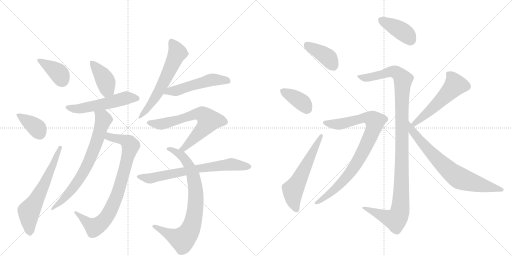
t = 0.00 s
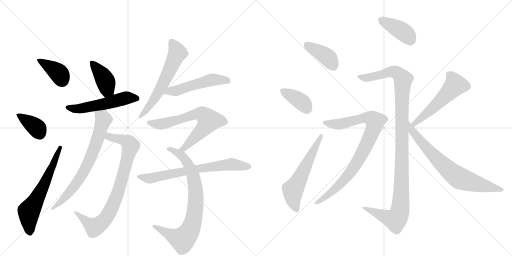
t = 2.99 s
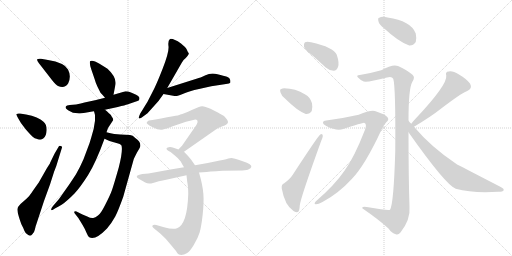
t = 5.97 s
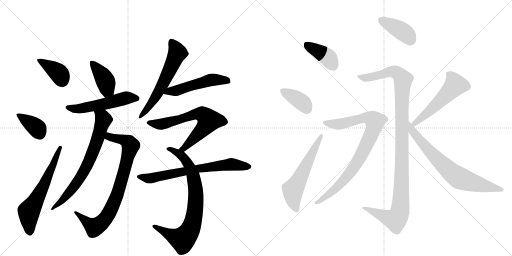
t = 8.96 s
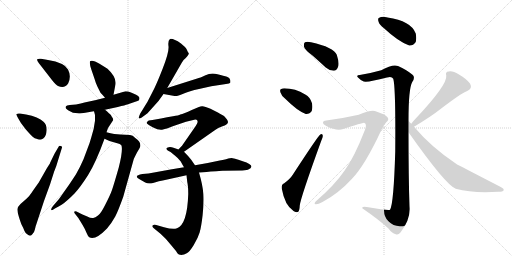
t = 11.95 s
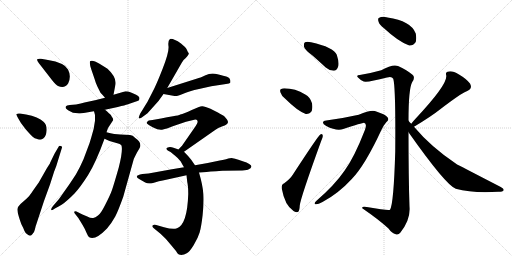
t = 14.93 s

The animated SVG that drew these frames (rendered in a browser with its animation timeline set to each time). Animation: 20 CSS @keyframes rules; one cycle of 14.93 s.

<svg version="1.1" viewBox="0 0 2048 1024" xmlns="http://www.w3.org/2000/svg">
  <g stroke="lightgray" stroke-dasharray="1,1" stroke-width="1" transform="scale(4, 4)">
    <line x1="0" y1="0" x2="256" y2="256"></line>
    <line x1="256" y1="0" x2="0" y2="256"></line>
    <line x1="128" y1="0" x2="128" y2="256"></line>
    <line x1="0" y1="128" x2="256" y2="128"></line>
    <line x1="256" y1="0" x2="512" y2="256"></line>
    <line x1="512" y1="0" x2="256" y2="256"></line>
    <line x1="384" y1="0" x2="384" y2="256"></line>
    <line x1="256" y1="128" x2="512" y2="128"></line>
  </g>
<g transform="scale(1, -1) translate(0, -850)">
   <style type="text/css">
    @keyframes keyframes0 {
      from {
       stroke: black;
       stroke-dashoffset: 382;
       stroke-width: 128;
       }
       55% {
       animation-timing-function: step-end;
       stroke: black;
       stroke-dashoffset: 0;
       stroke-width: 128;
       }
       to {
       stroke: black;
       stroke-width: 1024;
       }
       }
       #make-me-a-hanzi-animation-0 {
         animation: keyframes0 0.560872s both;
         animation-delay: 0.000000s;
         animation-timing-function: linear;
       }
    @keyframes keyframes1 {
      from {
       stroke: black;
       stroke-dashoffset: 372;
       stroke-width: 128;
       }
       55% {
       animation-timing-function: step-end;
       stroke: black;
       stroke-dashoffset: 0;
       stroke-width: 128;
       }
       to {
       stroke: black;
       stroke-width: 1024;
       }
       }
       #make-me-a-hanzi-animation-1 {
         animation: keyframes1 0.552734s both;
         animation-delay: 0.560872s;
         animation-timing-function: linear;
       }
    @keyframes keyframes2 {
      from {
       stroke: black;
       stroke-dashoffset: 628;
       stroke-width: 128;
       }
       67% {
       animation-timing-function: step-end;
       stroke: black;
       stroke-dashoffset: 0;
       stroke-width: 128;
       }
       to {
       stroke: black;
       stroke-width: 1024;
       }
       }
       #make-me-a-hanzi-animation-2 {
         animation: keyframes2 0.761068s both;
         animation-delay: 1.113607s;
         animation-timing-function: linear;
       }
    @keyframes keyframes3 {
      from {
       stroke: black;
       stroke-dashoffset: 406;
       stroke-width: 128;
       }
       57% {
       animation-timing-function: step-end;
       stroke: black;
       stroke-dashoffset: 0;
       stroke-width: 128;
       }
       to {
       stroke: black;
       stroke-width: 1024;
       }
       }
       #make-me-a-hanzi-animation-3 {
         animation: keyframes3 0.580404s both;
         animation-delay: 1.874674s;
         animation-timing-function: linear;
       }
    @keyframes keyframes4 {
      from {
       stroke: black;
       stroke-dashoffset: 543;
       stroke-width: 128;
       }
       64% {
       animation-timing-function: step-end;
       stroke: black;
       stroke-dashoffset: 0;
       stroke-width: 128;
       }
       to {
       stroke: black;
       stroke-width: 1024;
       }
       }
       #make-me-a-hanzi-animation-4 {
         animation: keyframes4 0.691895s both;
         animation-delay: 2.455078s;
         animation-timing-function: linear;
       }
    @keyframes keyframes5 {
      from {
       stroke: black;
       stroke-dashoffset: 824;
       stroke-width: 128;
       }
       73% {
       animation-timing-function: step-end;
       stroke: black;
       stroke-dashoffset: 0;
       stroke-width: 128;
       }
       to {
       stroke: black;
       stroke-width: 1024;
       }
       }
       #make-me-a-hanzi-animation-5 {
         animation: keyframes5 0.920573s both;
         animation-delay: 3.146973s;
         animation-timing-function: linear;
       }
    @keyframes keyframes6 {
      from {
       stroke: black;
       stroke-dashoffset: 718;
       stroke-width: 128;
       }
       70% {
       animation-timing-function: step-end;
       stroke: black;
       stroke-dashoffset: 0;
       stroke-width: 128;
       }
       to {
       stroke: black;
       stroke-width: 1024;
       }
       }
       #make-me-a-hanzi-animation-6 {
         animation: keyframes6 0.834310s both;
         animation-delay: 4.067546s;
         animation-timing-function: linear;
       }
    @keyframes keyframes7 {
      from {
       stroke: black;
       stroke-dashoffset: 607;
       stroke-width: 128;
       }
       66% {
       animation-timing-function: step-end;
       stroke: black;
       stroke-dashoffset: 0;
       stroke-width: 128;
       }
       to {
       stroke: black;
       stroke-width: 1024;
       }
       }
       #make-me-a-hanzi-animation-7 {
         animation: keyframes7 0.743978s both;
         animation-delay: 4.901855s;
         animation-timing-function: linear;
       }
    @keyframes keyframes8 {
      from {
       stroke: black;
       stroke-dashoffset: 516;
       stroke-width: 128;
       }
       63% {
       animation-timing-function: step-end;
       stroke: black;
       stroke-dashoffset: 0;
       stroke-width: 128;
       }
       to {
       stroke: black;
       stroke-width: 1024;
       }
       }
       #make-me-a-hanzi-animation-8 {
         animation: keyframes8 0.669922s both;
         animation-delay: 5.645833s;
         animation-timing-function: linear;
       }
    @keyframes keyframes9 {
      from {
       stroke: black;
       stroke-dashoffset: 680;
       stroke-width: 128;
       }
       69% {
       animation-timing-function: step-end;
       stroke: black;
       stroke-dashoffset: 0;
       stroke-width: 128;
       }
       to {
       stroke: black;
       stroke-width: 1024;
       }
       }
       #make-me-a-hanzi-animation-9 {
         animation: keyframes9 0.803385s both;
         animation-delay: 6.315755s;
         animation-timing-function: linear;
       }
    @keyframes keyframes10 {
      from {
       stroke: black;
       stroke-dashoffset: 802;
       stroke-width: 128;
       }
       72% {
       animation-timing-function: step-end;
       stroke: black;
       stroke-dashoffset: 0;
       stroke-width: 128;
       }
       to {
       stroke: black;
       stroke-width: 1024;
       }
       }
       #make-me-a-hanzi-animation-10 {
         animation: keyframes10 0.902669s both;
         animation-delay: 7.119141s;
         animation-timing-function: linear;
       }
    @keyframes keyframes11 {
      from {
       stroke: black;
       stroke-dashoffset: 696;
       stroke-width: 128;
       }
       69% {
       animation-timing-function: step-end;
       stroke: black;
       stroke-dashoffset: 0;
       stroke-width: 128;
       }
       to {
       stroke: black;
       stroke-width: 1024;
       }
       }
       #make-me-a-hanzi-animation-11 {
         animation: keyframes11 0.816406s both;
         animation-delay: 8.021810s;
         animation-timing-function: linear;
       }
    @keyframes keyframes12 {
      from {
       stroke: black;
       stroke-dashoffset: 395;
       stroke-width: 128;
       }
       56% {
       animation-timing-function: step-end;
       stroke: black;
       stroke-dashoffset: 0;
       stroke-width: 128;
       }
       to {
       stroke: black;
       stroke-width: 1024;
       }
       }
       #make-me-a-hanzi-animation-12 {
         animation: keyframes12 0.571452s both;
         animation-delay: 8.838216s;
         animation-timing-function: linear;
       }
    @keyframes keyframes13 {
      from {
       stroke: black;
       stroke-dashoffset: 374;
       stroke-width: 128;
       }
       55% {
       animation-timing-function: step-end;
       stroke: black;
       stroke-dashoffset: 0;
       stroke-width: 128;
       }
       to {
       stroke: black;
       stroke-width: 1024;
       }
       }
       #make-me-a-hanzi-animation-13 {
         animation: keyframes13 0.554362s both;
         animation-delay: 9.409668s;
         animation-timing-function: linear;
       }
    @keyframes keyframes14 {
      from {
       stroke: black;
       stroke-dashoffset: 581;
       stroke-width: 128;
       }
       65% {
       animation-timing-function: step-end;
       stroke: black;
       stroke-dashoffset: 0;
       stroke-width: 128;
       }
       to {
       stroke: black;
       stroke-width: 1024;
       }
       }
       #make-me-a-hanzi-animation-14 {
         animation: keyframes14 0.722819s both;
         animation-delay: 9.964030s;
         animation-timing-function: linear;
       }
    @keyframes keyframes15 {
      from {
       stroke: black;
       stroke-dashoffset: 399;
       stroke-width: 128;
       }
       56% {
       animation-timing-function: step-end;
       stroke: black;
       stroke-dashoffset: 0;
       stroke-width: 128;
       }
       to {
       stroke: black;
       stroke-width: 1024;
       }
       }
       #make-me-a-hanzi-animation-15 {
         animation: keyframes15 0.574707s both;
         animation-delay: 10.686849s;
         animation-timing-function: linear;
       }
    @keyframes keyframes16 {
      from {
       stroke: black;
       stroke-dashoffset: 1138;
       stroke-width: 128;
       }
       79% {
       animation-timing-function: step-end;
       stroke: black;
       stroke-dashoffset: 0;
       stroke-width: 128;
       }
       to {
       stroke: black;
       stroke-width: 1024;
       }
       }
       #make-me-a-hanzi-animation-16 {
         animation: keyframes16 1.176107s both;
         animation-delay: 11.261556s;
         animation-timing-function: linear;
       }
    @keyframes keyframes17 {
      from {
       stroke: black;
       stroke-dashoffset: 872;
       stroke-width: 128;
       }
       74% {
       animation-timing-function: step-end;
       stroke: black;
       stroke-dashoffset: 0;
       stroke-width: 128;
       }
       to {
       stroke: black;
       stroke-width: 1024;
       }
       }
       #make-me-a-hanzi-animation-17 {
         animation: keyframes17 0.959635s both;
         animation-delay: 12.437663s;
         animation-timing-function: linear;
       }
    @keyframes keyframes18 {
      from {
       stroke: black;
       stroke-dashoffset: 539;
       stroke-width: 128;
       }
       64% {
       animation-timing-function: step-end;
       stroke: black;
       stroke-dashoffset: 0;
       stroke-width: 128;
       }
       to {
       stroke: black;
       stroke-width: 1024;
       }
       }
       #make-me-a-hanzi-animation-18 {
         animation: keyframes18 0.688639s both;
         animation-delay: 13.397298s;
         animation-timing-function: linear;
       }
    @keyframes keyframes19 {
      from {
       stroke: black;
       stroke-dashoffset: 731;
       stroke-width: 128;
       }
       70% {
       animation-timing-function: step-end;
       stroke: black;
       stroke-dashoffset: 0;
       stroke-width: 128;
       }
       to {
       stroke: black;
       stroke-width: 1024;
       }
       }
       #make-me-a-hanzi-animation-19 {
         animation: keyframes19 0.844889s both;
         animation-delay: 14.085937s;
         animation-timing-function: linear;
       }
</style>
<path d="M 207 531 Q 224 509 232 506 Q 259 494 273 517 Q 286 546 272 572.5 Q 258 599 192 610 L 164 615 Q 152 616 149 613 Q 146 610 155 598 L 207 531 Z" fill="lightgray"></path> 
<path d="M 80 396 Q 69 397 66.5 394.5 Q 64 392 66 390 L 72 378 Q 82 357 103.5 332.5 Q 125 308 132 302 Q 139 296 146 295 Q 164 287 174 297 Q 185 305 186.5 328 Q 188 351 174 363 Q 154 383 104 392 L 80 396 Z" fill="lightgray"></path> 
<path d="M 218 235 L 200 198 Q 200 196 197 192 L 188 178 L 155 120 L 133 89 Q 116 63 107 56 L 82 34 Q 71 23 70 15 Q 68 7 76 -19 Q 84 -45 88.5 -52.5 Q 93 -60 97.5 -73 Q 102 -86 113 -90 Q 123 -97 130 -86 Q 136 -82 139.5 -67.5 Q 143 -53 145 -48 L 176 46 L 200 112 L 216 162 Q 226 186 235 218 L 248 260 Q 250 265 243 266.5 Q 236 268 235 264 L 218 235 Z" fill="lightgray"></path> 
<path d="M 454 471 L 462 513 Q 466 542 430 575 L 398 595 Q 369 613 360 605 Q 357 595 366 570 L 378 535 Q 383 517 390 503 L 402 479 Q 410 471 420 459 C 439 436 448 442 454 471 Z" fill="lightgray"></path> 
<path d="M 323 436 L 304 432 L 279 430 Q 266 428 264 425 L 262 421 L 264 416 Q 268 412 274 408 L 292 399 Q 313 396 320 396 Q 367 403 376 405 L 420 411 L 471 422 Q 503 430 509 432 L 538 442 Q 553 446 556 449 Q 558 455 558 458 Q 558 461 552.5 466 Q 547 471 531 477.5 Q 515 484 513.5 484.5 Q 512 485 502 485 L 454 471 L 420 459 L 380 449 L 338 440 L 323 436 Z" fill="lightgray"></path> 
<path d="M 418 295 L 438 286 L 476 275 Q 480 274 486 268 Q 492 246 475 180 Q 455 110 448 90 Q 441 70 422 33 Q 403 -5 392 -12 Q 381 -20 373 -22 Q 364 -24 349 -16 L 330 -8 L 306 4 Q 301 7 298 4 Q 295 1 300 -5 L 314 -23 L 331 -51 Q 340 -66 346 -81 Q 352 -96 357 -99 Q 381 -113 428 -64 Q 448 -40 461 -16 Q 473 7 493 63 L 534 210 Q 535 215 548 240 L 558 257 Q 570 278 541 298 Q 531 310 520 310 L 481 312 Q 460 312 426 321 C 397 328 391 307 418 295 Z" fill="lightgray"></path> 
<path d="M 376 405 L 380 390 L 380 367 Q 376 331 365 300 L 358 277 L 334 213 Q 322 185 304 153 Q 274 107 267 98 L 236 54 L 212 26 Q 203 16 205 10 Q 207 8 215 13 Q 222 17 248 32 Q 266 44 297 75 Q 323 103 353 151 Q 383 199 418 295 L 426 321 L 432 338 L 453 370 L 451 378 Q 448 381 444 389 Q 439 395 420 411 C 397 431 368 434 376 405 Z" fill="lightgray"></path> 
<path d="M 669 498 L 727 599 Q 733 611 743 618 Q 758 634 754.5 638.5 Q 751 643 747.5 651.5 Q 744 660 724 676 Q 691 698 680 694 Q 671 687 674 665 Q 677 643 650.5 575 Q 624 507 609 480 L 590 443 L 561 396 Q 554 381 555.5 377.5 Q 557 374 567 380 L 590 397 L 634 446 L 654 474 L 669 498 Z" fill="lightgray"></path> 
<path d="M 654 474 L 698 466 Q 708 464 733 475 Q 757 486 796 494 L 845 505 Q 855 507 878 510 L 904 514 Q 919 516 921 519 Q 922 522 921 530 Q 919 539 908 543 Q 896 546 870 553 Q 844 560 822 549 Q 799 538 789 536 L 669 498 C 640 489 624 479 654 474 Z" fill="lightgray"></path> 
<path d="M 736 243 L 862 331 Q 870 338 890 345 Q 910 351 912 361 Q 912 370 896 386 L 878 396 Q 867 403 842 415 Q 817 426 808 425 Q 798 424 767 410 Q 735 395 721 392 Q 715 388 692 385 Q 669 381 644 376 L 610 370 L 595 368 Q 589 365 587 360 Q 583 355 611 341 Q 638 327 652 332 Q 666 336 668 336 L 691 345 L 744 363 L 773 370 Q 780 373 786 371 Q 798 366 778 339 L 728 267 Q 718 257 714 252 C 694 230 711 226 736 243 Z" fill="lightgray"></path> 
<path d="M 780 189 L 764 212 Q 755 224 736 243 L 714 252 L 694 259 Q 684 263 675 261.5 Q 666 260 666 256 Q 665 251 674.5 246 Q 684 241 686 239 Q 688 237 700.5 227.5 Q 713 218 723 204 Q 729 192 736 181 L 746 149 L 749 122 Q 753 105 753 74 Q 749 -48 708 -63 Q 692 -69 656 -59 L 625 -50 Q 615 -47 610 -52 Q 607 -56 614 -62 L 642 -85 Q 666 -106 684 -130 L 704 -154 Q 705 -156 709.5 -163 Q 714 -170 725 -170 Q 736 -170 747 -163 Q 758 -158 775 -130 Q 792 -102 798.5 -80 Q 805 -58 810.5 -9.5 Q 816 39 813.5 74 Q 811 109 796 160 L 780 189 Z" fill="lightgray"></path> 
<path d="M 913 216 Q 904 213 879 208 L 831 198 L 780 189 L 736 181 L 682 172 L 594 156 L 570 154 Q 530 147 560 132 L 581 120 Q 594 113 612 118.5 Q 630 124 669 132 L 746 149 L 796 160 L 826 162 Q 841 164 865 165 Q 875 167 890 167 L 969 168 Q 990 169 995 173 Q 1004 176 1005 182 Q 1010 193 971 205.5 Q 932 218 926 218 L 913 216 Z" fill="lightgray"></path> 
<path d="M 1250 628 Q 1275 606 1303 580 Q 1318 567 1335 567 Q 1347 568 1352 582 Q 1358 598 1347 631 Q 1335 661 1244 681 Q 1228 685 1220 681 Q 1214 677 1216 663 Q 1220 650 1250 628 Z" fill="lightgray"></path> 
<path d="M 1141 455 Q 1189 407 1223 394 Q 1239 393 1247 406 Q 1251 419 1248 437 Q 1241 461 1221 472 Q 1181 497 1137 497 Q 1130 497 1125 494 Q 1118 493 1122 480 Q 1125 468 1141 455 Z" fill="lightgray"></path> 
<path d="M 1137 117 Q 1125 113 1127 96 Q 1139 29 1174 6 Q 1181 0 1191 2 Q 1198 3 1199 28 Q 1202 58 1285 287 Q 1292 303 1291 308 Q 1290 318 1281 312 Q 1272 306 1171 151 Q 1161 135 1137 117 Z" fill="lightgray"></path> 
<path d="M 1536 737 Q 1594 683 1637 668 Q 1653 667 1663 682 Q 1667 697 1663 716 Q 1644 767 1550 780 Q 1547 781 1546 781 Q 1527 785 1517 779 Q 1510 778 1514 764 Q 1517 751 1536 737 Z" fill="lightgray"></path> 
<path d="M 1634 367 Q 1634 496 1649 522 Q 1662 541 1650 551 Q 1628 570 1592 586 Q 1571 595 1525 569 Q 1483 557 1439 550 Q 1423 549 1432 540 Q 1441 530 1455 524 Q 1473 520 1548 540 Q 1567 546 1573 535 Q 1583 502 1581 245 Q 1575 35 1560 11 Q 1554 7 1467 22 Q 1446 26 1449 17 Q 1516 -29 1554 -64 Q 1567 -83 1583 -87 Q 1593 -91 1601 -81 Q 1643 -29 1638 24 Q 1634 145 1634 321 L 1634 367 Z" fill="lightgray"></path> 
<path d="M 1305 368 Q 1293 368 1292 360 Q 1291 354 1305 346 Q 1348 324 1373 334 Q 1449 359 1456 359 Q 1469 356 1460 331 Q 1417 220 1378 167 Q 1338 109 1266 47 Q 1253 35 1262 33 Q 1272 32 1290 42 Q 1354 76 1408 135 Q 1460 189 1525 329 Q 1535 350 1545 361 Q 1558 371 1550 381 Q 1540 393 1505 404 Q 1487 413 1435 391 Q 1368 376 1305 368 Z" fill="lightgray"></path> 
<path d="M 1656 343 Q 1723 383 1761 413 Q 1843 476 1867 485 Q 1892 495 1880 516 Q 1865 535 1836 552 Q 1809 568 1795 564 Q 1780 563 1785 548 Q 1791 512 1662 375 Q 1656 369 1645 355 C 1626 332 1630 328 1656 343 Z" fill="lightgray"></path> 
<path d="M 1645 355 Q 1638 362 1634 367 C 1614 389 1617 345 1634 321 Q 1782 111 1823 95 Q 1892 76 1993 83 Q 2012 83 2014 88 Q 2018 95 2003 102 Q 1829 192 1827 193 Q 1724 262 1656 343 L 1645 355 Z" fill="lightgray"></path> 
      <clipPath id="make-me-a-hanzi-clip-0">
      <path d="M 207 531 Q 224 509 232 506 Q 259 494 273 517 Q 286 546 272 572.5 Q 258 599 192 610 L 164 615 Q 152 616 149 613 Q 146 610 155 598 L 207 531 Z" fill="lightgray"></path>
      </clipPath>
      <path clip-path="url(#make-me-a-hanzi-clip-0)" d="M 157 610 L 233 559 L 249 529 " fill="none" id="make-me-a-hanzi-animation-0" stroke-dasharray="254 508" stroke-linecap="round"></path>

      <clipPath id="make-me-a-hanzi-clip-1">
      <path d="M 80 396 Q 69 397 66.5 394.5 Q 64 392 66 390 L 72 378 Q 82 357 103.5 332.5 Q 125 308 132 302 Q 139 296 146 295 Q 164 287 174 297 Q 185 305 186.5 328 Q 188 351 174 363 Q 154 383 104 392 L 80 396 Z" fill="lightgray"></path>
      </clipPath>
      <path clip-path="url(#make-me-a-hanzi-clip-1)" d="M 74 391 L 147 338 L 159 315 " fill="none" id="make-me-a-hanzi-animation-1" stroke-dasharray="244 488" stroke-linecap="round"></path>

      <clipPath id="make-me-a-hanzi-clip-2">
      <path d="M 218 235 L 200 198 Q 200 196 197 192 L 188 178 L 155 120 L 133 89 Q 116 63 107 56 L 82 34 Q 71 23 70 15 Q 68 7 76 -19 Q 84 -45 88.5 -52.5 Q 93 -60 97.5 -73 Q 102 -86 113 -90 Q 123 -97 130 -86 Q 136 -82 139.5 -67.5 Q 143 -53 145 -48 L 176 46 L 200 112 L 216 162 Q 226 186 235 218 L 248 260 Q 250 265 243 266.5 Q 236 268 235 264 L 218 235 Z" fill="lightgray"></path>
      </clipPath>
      <path clip-path="url(#make-me-a-hanzi-clip-2)" d="M 120 -82 L 116 5 L 171 100 L 241 260 " fill="none" id="make-me-a-hanzi-animation-2" stroke-dasharray="500 1000" stroke-linecap="round"></path>

      <clipPath id="make-me-a-hanzi-clip-3">
      <path d="M 454 471 L 462 513 Q 466 542 430 575 L 398 595 Q 369 613 360 605 Q 357 595 366 570 L 378 535 Q 383 517 390 503 L 402 479 Q 410 471 420 459 C 439 436 448 442 454 471 Z" fill="lightgray"></path>
      </clipPath>
      <path clip-path="url(#make-me-a-hanzi-clip-3)" d="M 366 600 L 423 524 L 429 489 L 422 471 " fill="none" id="make-me-a-hanzi-animation-3" stroke-dasharray="278 556" stroke-linecap="round"></path>

      <clipPath id="make-me-a-hanzi-clip-4">
      <path d="M 323 436 L 304 432 L 279 430 Q 266 428 264 425 L 262 421 L 264 416 Q 268 412 274 408 L 292 399 Q 313 396 320 396 Q 367 403 376 405 L 420 411 L 471 422 Q 503 430 509 432 L 538 442 Q 553 446 556 449 Q 558 455 558 458 Q 558 461 552.5 466 Q 547 471 531 477.5 Q 515 484 513.5 484.5 Q 512 485 502 485 L 454 471 L 420 459 L 380 449 L 338 440 L 323 436 Z" fill="lightgray"></path>
      </clipPath>
      <path clip-path="url(#make-me-a-hanzi-clip-4)" d="M 268 421 L 303 414 L 328 416 L 507 459 L 549 455 " fill="none" id="make-me-a-hanzi-animation-4" stroke-dasharray="415 830" stroke-linecap="round"></path>

      <clipPath id="make-me-a-hanzi-clip-5">
      <path d="M 418 295 L 438 286 L 476 275 Q 480 274 486 268 Q 492 246 475 180 Q 455 110 448 90 Q 441 70 422 33 Q 403 -5 392 -12 Q 381 -20 373 -22 Q 364 -24 349 -16 L 330 -8 L 306 4 Q 301 7 298 4 Q 295 1 300 -5 L 314 -23 L 331 -51 Q 340 -66 346 -81 Q 352 -96 357 -99 Q 381 -113 428 -64 Q 448 -40 461 -16 Q 473 7 493 63 L 534 210 Q 535 215 548 240 L 558 257 Q 570 278 541 298 Q 531 310 520 310 L 481 312 Q 460 312 426 321 C 397 328 391 307 418 295 Z" fill="lightgray"></path>
      </clipPath>
      <path clip-path="url(#make-me-a-hanzi-clip-5)" d="M 426 300 L 439 302 L 499 288 L 516 279 L 522 267 L 493 150 L 459 47 L 425 -20 L 381 -58 L 354 -44 L 302 0 " fill="none" id="make-me-a-hanzi-animation-5" stroke-dasharray="696 1392" stroke-linecap="round"></path>

      <clipPath id="make-me-a-hanzi-clip-6">
      <path d="M 376 405 L 380 390 L 380 367 Q 376 331 365 300 L 358 277 L 334 213 Q 322 185 304 153 Q 274 107 267 98 L 236 54 L 212 26 Q 203 16 205 10 Q 207 8 215 13 Q 222 17 248 32 Q 266 44 297 75 Q 323 103 353 151 Q 383 199 418 295 L 426 321 L 432 338 L 453 370 L 451 378 Q 448 381 444 389 Q 439 395 420 411 C 397 431 368 434 376 405 Z" fill="lightgray"></path>
      </clipPath>
      <path clip-path="url(#make-me-a-hanzi-clip-6)" d="M 384 399 L 401 389 L 414 371 L 391 294 L 343 177 L 287 92 L 209 13 " fill="none" id="make-me-a-hanzi-animation-6" stroke-dasharray="590 1180" stroke-linecap="round"></path>

      <clipPath id="make-me-a-hanzi-clip-7">
      <path d="M 669 498 L 727 599 Q 733 611 743 618 Q 758 634 754.5 638.5 Q 751 643 747.5 651.5 Q 744 660 724 676 Q 691 698 680 694 Q 671 687 674 665 Q 677 643 650.5 575 Q 624 507 609 480 L 590 443 L 561 396 Q 554 381 555.5 377.5 Q 557 374 567 380 L 590 397 L 634 446 L 654 474 L 669 498 Z" fill="lightgray"></path>
      </clipPath>
      <path clip-path="url(#make-me-a-hanzi-clip-7)" d="M 685 684 L 710 639 L 640 491 L 561 380 " fill="none" id="make-me-a-hanzi-animation-7" stroke-dasharray="479 958" stroke-linecap="round"></path>

      <clipPath id="make-me-a-hanzi-clip-8">
      <path d="M 654 474 L 698 466 Q 708 464 733 475 Q 757 486 796 494 L 845 505 Q 855 507 878 510 L 904 514 Q 919 516 921 519 Q 922 522 921 530 Q 919 539 908 543 Q 896 546 870 553 Q 844 560 822 549 Q 799 538 789 536 L 669 498 C 640 489 624 479 654 474 Z" fill="lightgray"></path>
      </clipPath>
      <path clip-path="url(#make-me-a-hanzi-clip-8)" d="M 662 477 L 843 530 L 914 525 " fill="none" id="make-me-a-hanzi-animation-8" stroke-dasharray="388 776" stroke-linecap="round"></path>

      <clipPath id="make-me-a-hanzi-clip-9">
      <path d="M 736 243 L 862 331 Q 870 338 890 345 Q 910 351 912 361 Q 912 370 896 386 L 878 396 Q 867 403 842 415 Q 817 426 808 425 Q 798 424 767 410 Q 735 395 721 392 Q 715 388 692 385 Q 669 381 644 376 L 610 370 L 595 368 Q 589 365 587 360 Q 583 355 611 341 Q 638 327 652 332 Q 666 336 668 336 L 691 345 L 744 363 L 773 370 Q 780 373 786 371 Q 798 366 778 339 L 728 267 Q 718 257 714 252 C 694 230 711 226 736 243 Z" fill="lightgray"></path>
      </clipPath>
      <path clip-path="url(#make-me-a-hanzi-clip-9)" d="M 595 360 L 645 353 L 784 394 L 802 395 L 821 385 L 836 368 L 823 347 L 747 267 L 720 252 " fill="none" id="make-me-a-hanzi-animation-9" stroke-dasharray="552 1104" stroke-linecap="round"></path>

      <clipPath id="make-me-a-hanzi-clip-10">
      <path d="M 780 189 L 764 212 Q 755 224 736 243 L 714 252 L 694 259 Q 684 263 675 261.5 Q 666 260 666 256 Q 665 251 674.5 246 Q 684 241 686 239 Q 688 237 700.5 227.5 Q 713 218 723 204 Q 729 192 736 181 L 746 149 L 749 122 Q 753 105 753 74 Q 749 -48 708 -63 Q 692 -69 656 -59 L 625 -50 Q 615 -47 610 -52 Q 607 -56 614 -62 L 642 -85 Q 666 -106 684 -130 L 704 -154 Q 705 -156 709.5 -163 Q 714 -170 725 -170 Q 736 -170 747 -163 Q 758 -158 775 -130 Q 792 -102 798.5 -80 Q 805 -58 810.5 -9.5 Q 816 39 813.5 74 Q 811 109 796 160 L 780 189 Z" fill="lightgray"></path>
      </clipPath>
      <path clip-path="url(#make-me-a-hanzi-clip-10)" d="M 674 254 L 730 225 L 752 195 L 771 153 L 783 88 L 777 -15 L 754 -81 L 730 -108 L 691 -94 L 618 -55 " fill="none" id="make-me-a-hanzi-animation-10" stroke-dasharray="674 1348" stroke-linecap="round"></path>

      <clipPath id="make-me-a-hanzi-clip-11">
      <path d="M 913 216 Q 904 213 879 208 L 831 198 L 780 189 L 736 181 L 682 172 L 594 156 L 570 154 Q 530 147 560 132 L 581 120 Q 594 113 612 118.5 Q 630 124 669 132 L 746 149 L 796 160 L 826 162 Q 841 164 865 165 Q 875 167 890 167 L 969 168 Q 990 169 995 173 Q 1004 176 1005 182 Q 1010 193 971 205.5 Q 932 218 926 218 L 913 216 Z" fill="lightgray"></path>
      </clipPath>
      <path clip-path="url(#make-me-a-hanzi-clip-11)" d="M 561 145 L 601 136 L 746 167 L 923 193 L 994 184 " fill="none" id="make-me-a-hanzi-animation-11" stroke-dasharray="568 1136" stroke-linecap="round"></path>

      <clipPath id="make-me-a-hanzi-clip-12">
      <path d="M 1250 628 Q 1275 606 1303 580 Q 1318 567 1335 567 Q 1347 568 1352 582 Q 1358 598 1347 631 Q 1335 661 1244 681 Q 1228 685 1220 681 Q 1214 677 1216 663 Q 1220 650 1250 628 Z" fill="lightgray"></path>
      </clipPath>
      <path clip-path="url(#make-me-a-hanzi-clip-12)" d="M 1227 672 L 1305 626 L 1333 586 " fill="none" id="make-me-a-hanzi-animation-12" stroke-dasharray="267 534" stroke-linecap="round"></path>

      <clipPath id="make-me-a-hanzi-clip-13">
      <path d="M 1141 455 Q 1189 407 1223 394 Q 1239 393 1247 406 Q 1251 419 1248 437 Q 1241 461 1221 472 Q 1181 497 1137 497 Q 1130 497 1125 494 Q 1118 493 1122 480 Q 1125 468 1141 455 Z" fill="lightgray"></path>
      </clipPath>
      <path clip-path="url(#make-me-a-hanzi-clip-13)" d="M 1134 485 L 1198 448 L 1217 432 L 1226 415 " fill="none" id="make-me-a-hanzi-animation-13" stroke-dasharray="246 492" stroke-linecap="round"></path>

      <clipPath id="make-me-a-hanzi-clip-14">
      <path d="M 1137 117 Q 1125 113 1127 96 Q 1139 29 1174 6 Q 1181 0 1191 2 Q 1198 3 1199 28 Q 1202 58 1285 287 Q 1292 303 1291 308 Q 1290 318 1281 312 Q 1272 306 1171 151 Q 1161 135 1137 117 Z" fill="lightgray"></path>
      </clipPath>
      <path clip-path="url(#make-me-a-hanzi-clip-14)" d="M 1186 11 L 1172 55 L 1172 88 L 1285 306 " fill="none" id="make-me-a-hanzi-animation-14" stroke-dasharray="453 906" stroke-linecap="round"></path>

      <clipPath id="make-me-a-hanzi-clip-15">
      <path d="M 1536 737 Q 1594 683 1637 668 Q 1653 667 1663 682 Q 1667 697 1663 716 Q 1644 767 1550 780 Q 1547 781 1546 781 Q 1527 785 1517 779 Q 1510 778 1514 764 Q 1517 751 1536 737 Z" fill="lightgray"></path>
      </clipPath>
      <path clip-path="url(#make-me-a-hanzi-clip-15)" d="M 1526 769 L 1598 732 L 1644 691 " fill="none" id="make-me-a-hanzi-animation-15" stroke-dasharray="271 542" stroke-linecap="round"></path>

      <clipPath id="make-me-a-hanzi-clip-16">
      <path d="M 1634 367 Q 1634 496 1649 522 Q 1662 541 1650 551 Q 1628 570 1592 586 Q 1571 595 1525 569 Q 1483 557 1439 550 Q 1423 549 1432 540 Q 1441 530 1455 524 Q 1473 520 1548 540 Q 1567 546 1573 535 Q 1583 502 1581 245 Q 1575 35 1560 11 Q 1554 7 1467 22 Q 1446 26 1449 17 Q 1516 -29 1554 -64 Q 1567 -83 1583 -87 Q 1593 -91 1601 -81 Q 1643 -29 1638 24 Q 1634 145 1634 321 L 1634 367 Z" fill="lightgray"></path>
      </clipPath>
      <path clip-path="url(#make-me-a-hanzi-clip-16)" d="M 1442 541 L 1479 541 L 1570 564 L 1588 559 L 1612 532 L 1600 5 L 1582 -29 L 1459 16 " fill="none" id="make-me-a-hanzi-animation-16" stroke-dasharray="1010 2020" stroke-linecap="round"></path>

      <clipPath id="make-me-a-hanzi-clip-17">
      <path d="M 1305 368 Q 1293 368 1292 360 Q 1291 354 1305 346 Q 1348 324 1373 334 Q 1449 359 1456 359 Q 1469 356 1460 331 Q 1417 220 1378 167 Q 1338 109 1266 47 Q 1253 35 1262 33 Q 1272 32 1290 42 Q 1354 76 1408 135 Q 1460 189 1525 329 Q 1535 350 1545 361 Q 1558 371 1550 381 Q 1540 393 1505 404 Q 1487 413 1435 391 Q 1368 376 1305 368 Z" fill="lightgray"></path>
      </clipPath>
      <path clip-path="url(#make-me-a-hanzi-clip-17)" d="M 1301 360 L 1356 353 L 1451 379 L 1484 375 L 1500 365 L 1471 281 L 1435 211 L 1396 153 L 1325 80 L 1267 39 " fill="none" id="make-me-a-hanzi-animation-17" stroke-dasharray="744 1488" stroke-linecap="round"></path>

      <clipPath id="make-me-a-hanzi-clip-18">
      <path d="M 1656 343 Q 1723 383 1761 413 Q 1843 476 1867 485 Q 1892 495 1880 516 Q 1865 535 1836 552 Q 1809 568 1795 564 Q 1780 563 1785 548 Q 1791 512 1662 375 Q 1656 369 1645 355 C 1626 332 1630 328 1656 343 Z" fill="lightgray"></path>
      </clipPath>
      <path clip-path="url(#make-me-a-hanzi-clip-18)" d="M 1794 554 L 1807 543 L 1821 510 L 1755 439 L 1679 377 L 1674 367 L 1660 356 L 1654 358 " fill="none" id="make-me-a-hanzi-animation-18" stroke-dasharray="411 822" stroke-linecap="round"></path>

      <clipPath id="make-me-a-hanzi-clip-19">
      <path d="M 1645 355 Q 1638 362 1634 367 C 1614 389 1617 345 1634 321 Q 1782 111 1823 95 Q 1892 76 1993 83 Q 2012 83 2014 88 Q 2018 95 2003 102 Q 1829 192 1827 193 Q 1724 262 1656 343 L 1645 355 Z" fill="lightgray"></path>
      </clipPath>
      <path clip-path="url(#make-me-a-hanzi-clip-19)" d="M 1639 355 L 1653 318 L 1701 262 L 1770 192 L 1829 143 L 1902 116 L 2008 91 " fill="none" id="make-me-a-hanzi-animation-19" stroke-dasharray="603 1206" stroke-linecap="round"></path>

</g>
</svg>
